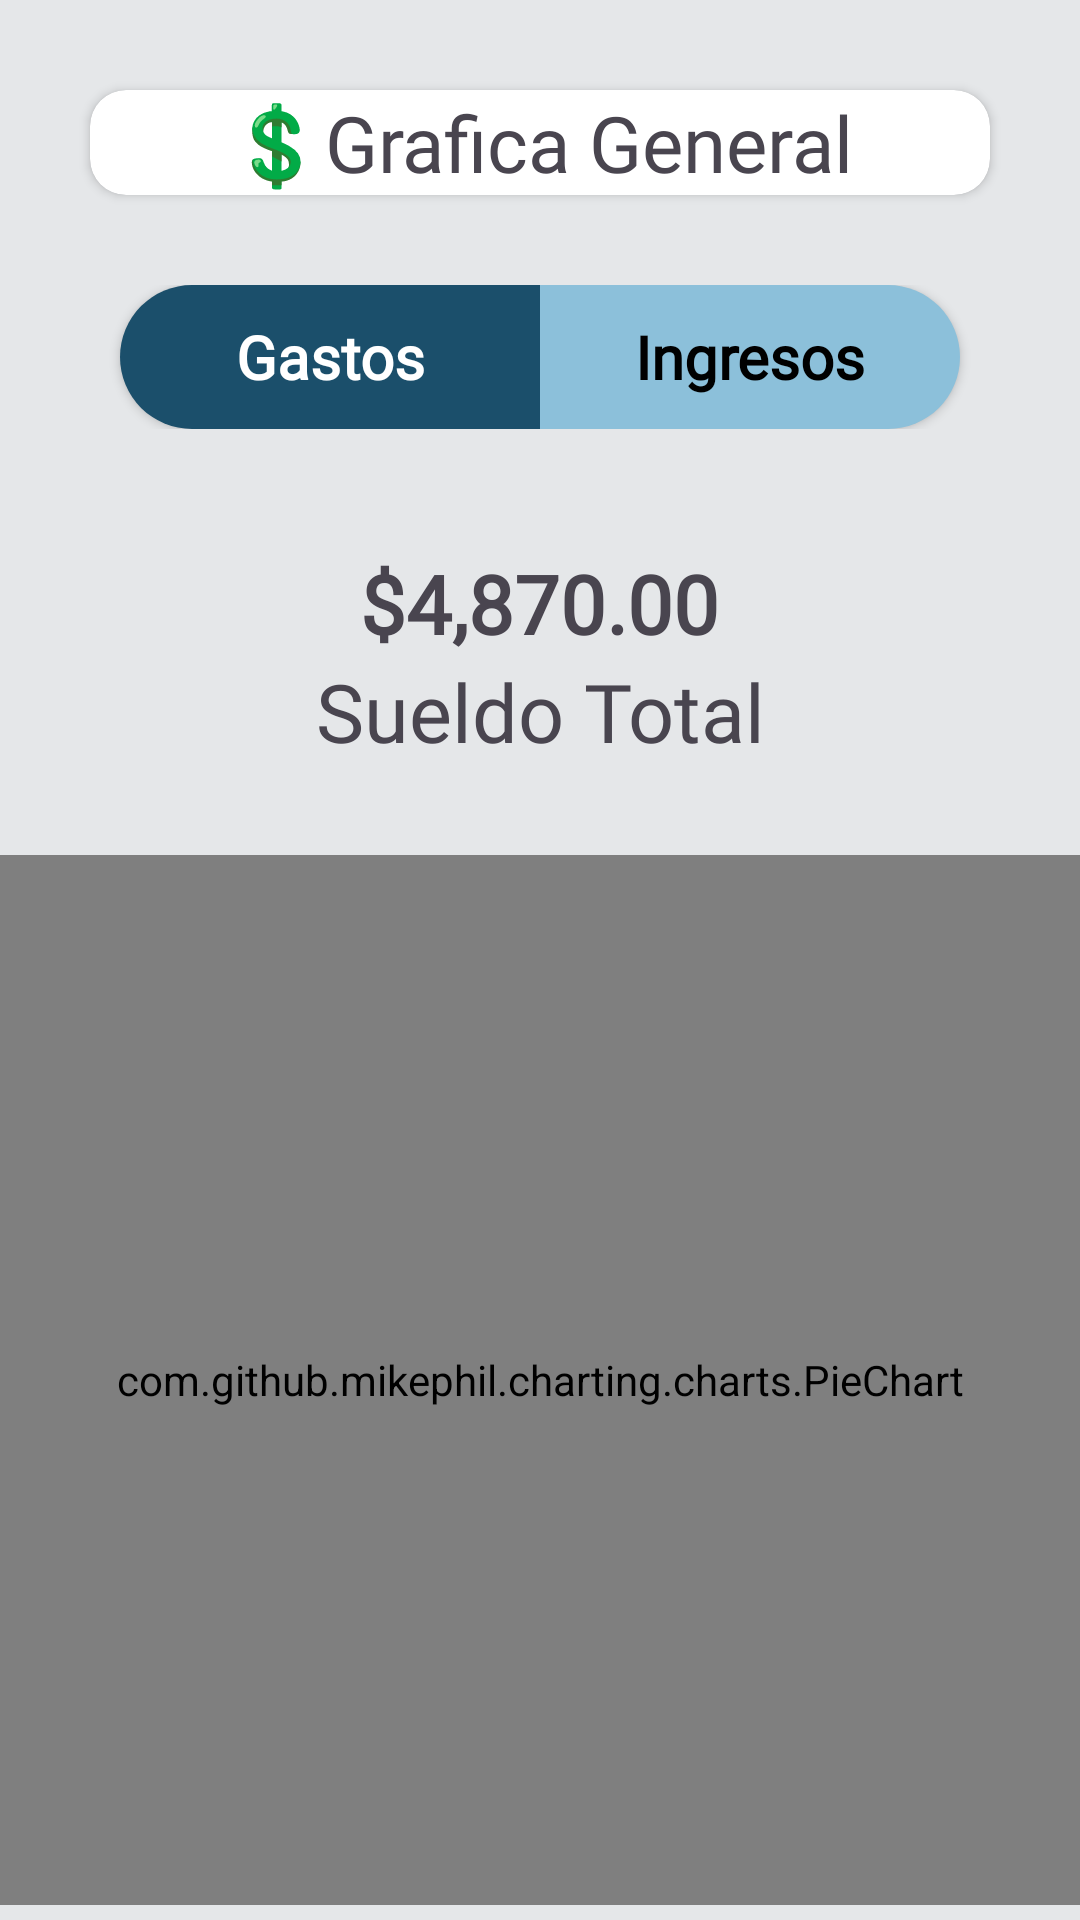

Here is an Android app screen rendered from its layout file. Give the layout XML and the strings, colors and styles it references.
<!-- AndroidManifest.xml: application theme Theme.BlueyMoney -->
<!-- res/layout/fragment_graphic.xml -->
<?xml version="1.0" encoding="utf-8"?>
<androidx.constraintlayout.widget.ConstraintLayout xmlns:android="http://schemas.android.com/apk/res/android"
    xmlns:tools="http://schemas.android.com/tools"
    android:layout_width="match_parent"
    android:layout_height="match_parent"
    android:background="@color/back_color"
    xmlns:app="http://schemas.android.com/apk/res-auto"
    tools:context=".fragments.GraphicFragment">


    <androidx.cardview.widget.CardView
        android:layout_marginTop="30dp"
        android:layout_marginStart="30dp"
        android:layout_marginEnd="30dp"
        android:layout_gravity="center"
        android:id="@+id/titleGraphic"
        app:layout_constraintTop_toTopOf="parent"
        android:layout_width="match_parent"
        android:layout_height="wrap_content"
        app:cardCornerRadius="12dp">

        <TextView
            android:layout_width="match_parent"
            android:layout_height="wrap_content"
            android:text="@string/grafica_general"
            android:fontFamily="@font/carter"
            android:textSize="26sp"
            android:layout_gravity="center"
            android:gravity="center">
        </TextView>

    </androidx.cardview.widget.CardView>

    <LinearLayout
        android:id="@+id/etiquetas"
        android:layout_width="match_parent"
        android:gravity="center"
        app:layout_constraintTop_toBottomOf="@id/titleGraphic"
        android:layout_marginTop="30dp"
        android:layout_height="wrap_content">


        <androidx.appcompat.widget.AppCompatButton
            android:id="@+id/btnGastos"
            android:layout_width="0dp"
            android:layout_marginStart="40dp"
            android:fontFamily="@font/inter"
            android:layout_height="wrap_content"
            android:layout_weight="1"
            android:textSize="20sp"
            android:textStyle="bold"
            android:text="@string/gastos"
            android:textColor="@color/white"
            android:background="@drawable/title_graphic_left"
            android:textAllCaps="false" />

        <androidx.appcompat.widget.AppCompatButton
            android:id="@+id/btnIngresos"
            android:layout_width="0dp"
            android:layout_height="wrap_content"
            android:layout_weight="1"
            android:layout_marginEnd="40dp"
            android:textSize="20sp"
            android:textStyle="bold"
            android:fontFamily="@font/inter"
            android:text="@string/ingresos"
            android:textColor="@color/black"
            android:background="@drawable/title_graphic_right"
            android:textAllCaps="false" />

    </LinearLayout>





   <LinearLayout
       android:layout_width="match_parent"
       android:layout_height="wrap_content"
       android:orientation="vertical"
       android:gravity="center"
       android:layout_marginTop="40dp"
       app:layout_constraintTop_toBottomOf="@id/etiquetas">
       <TextView
           android:id="@+id/sueldoTotal"
           android:layout_width="wrap_content"
           android:layout_height="wrap_content"
           android:text="@string/_4_870_00"
           android:textStyle="bold"
           android:fontFamily="@font/inter"
           android:textSize="27sp">
       </TextView>

       <TextView
           android:layout_width="wrap_content"
           android:layout_height="wrap_content"
           android:text="@string/sueldo_total"
           android:gravity="center"
           android:fontFamily="@font/inter"
           android:textSize="27sp">
       </TextView>



       <com.github.mikephil.charting.charts.PieChart
           android:id="@+id/chart"
           android:layout_marginTop="30dp"
           android:layout_width="match_parent"
           android:layout_height="350dp"
           android:layout_gravity="center">
       </com.github.mikephil.charting.charts.PieChart>



   </LinearLayout>

</androidx.constraintlayout.widget.ConstraintLayout>
<!-- resources referenced by this layout -->
<resources>
  <color name="back_color">#E5E7E9</color>
  <color name="black">#FF000000</color>
  <color name="white">#FFFFFFFF</color>
  <!-- drawable title_graphic_left (drawable) -->
  <?xml version="1.0" encoding="utf-8"?>
  <shape xmlns:android="http://schemas.android.com/apk/res/android">
      <solid android:color="@color/blue_text"/>
      <corners android:topLeftRadius="30dp" android:bottomLeftRadius="30dp"/>
  </shape>
  <!-- drawable title_graphic_right (drawable) -->
  <?xml version="1.0" encoding="utf-8"?>
  <shape xmlns:android="http://schemas.android.com/apk/res/android">
      <solid android:color="@color/btn_color"/> 
      <corners android:topRightRadius="30dp" android:bottomRightRadius="30dp"/>
  </shape>
  <string name="_4_870_00">$4,870.00</string>
  <string name="gastos">Gastos</string>
  <string name="grafica_general">💲Grafica General</string>
  <string name="ingresos">Ingresos</string>
  <string name="sueldo_total">Sueldo Total</string>
  <style name="Theme.BlueyMoney" parent="Base.Theme.BlueyMoney" />
  <color name="blue_text">#1B4F6B</color>
  <color name="btn_color">#8CC0DA</color>
  <style name="Base.Theme.BlueyMoney" parent="Theme.Material3.DayNight.NoActionBar">
  
          <item name="colorPrimary">@color/black</item>
      </style>
</resources>
